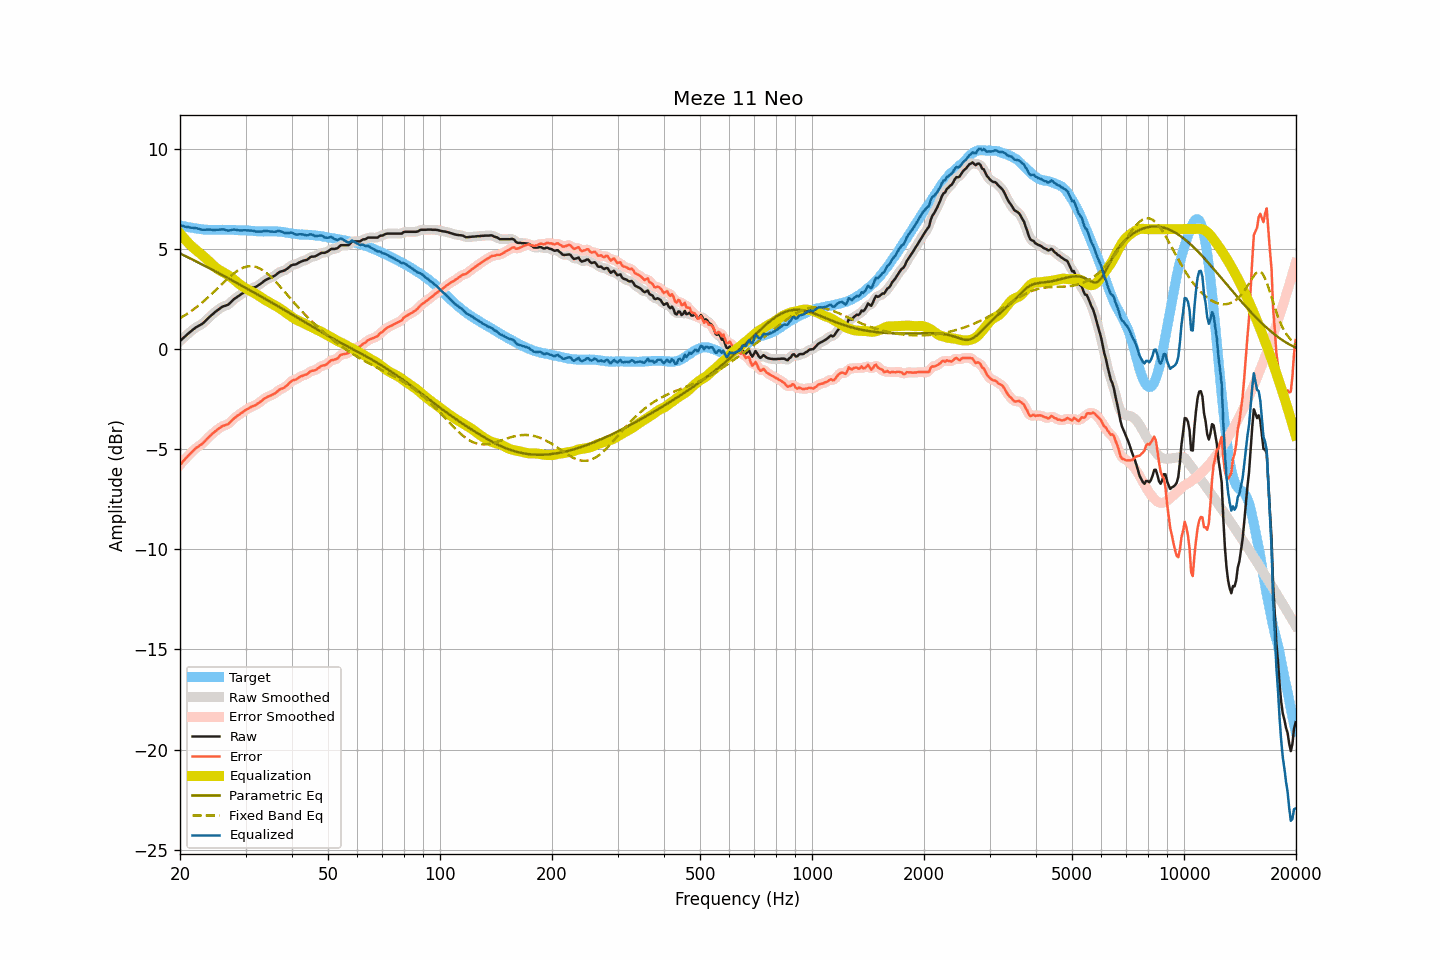

The table this chart was drawn from, first rows:
frequency, raw, smoothed, error, error_smoothed, equalization, parametric_eq, fixed_band_eq, equalized_raw, equalized_smoothed, target
20.00, 0.41, 0.41, -5.78, -5.78, 5.79, 4.79, 1.55, 6.20, 6.19, 6.19
20.20, 0.48, 0.48, -5.69, -5.69, 5.69, 4.75, 1.60, 6.17, 6.17, 6.17
20.40, 0.56, 0.56, -5.59, -5.59, 5.59, 4.71, 1.64, 6.15, 6.15, 6.15
20.61, 0.63, 0.63, -5.51, -5.50, 5.50, 4.67, 1.69, 6.13, 6.13, 6.14
20.81, 0.70, 0.70, -5.42, -5.42, 5.41, 4.63, 1.74, 6.11, 6.11, 6.12
21.02, 0.78, 0.77, -5.33, -5.33, 5.33, 4.59, 1.80, 6.10, 6.10, 6.11
21.23, 0.84, 0.84, -5.25, -5.25, 5.24, 4.55, 1.85, 6.08, 6.09, 6.09
21.44, 0.91, 0.91, -5.17, -5.16, 5.16, 4.51, 1.91, 6.07, 6.07, 6.07
21.66, 0.98, 0.98, -5.09, -5.08, 5.09, 4.47, 1.97, 6.07, 6.07, 6.06
21.87, 1.04, 1.04, -5.00, -5.01, 5.02, 4.43, 2.03, 6.06, 6.06, 6.04
22.09, 1.10, 1.09, -4.93, -4.94, 4.95, 4.39, 2.09, 6.05, 6.05, 6.03
22.31, 1.14, 1.14, -4.88, -4.88, 4.89, 4.35, 2.15, 6.03, 6.03, 6.02
22.54, 1.19, 1.18, -4.82, -4.83, 4.82, 4.31, 2.21, 6.01, 6.01, 6.01
22.76, 1.23, 1.23, -4.77, -4.77, 4.76, 4.27, 2.28, 5.99, 5.99, 6.00
22.99, 1.28, 1.28, -4.71, -4.71, 4.69, 4.23, 2.35, 5.97, 5.97, 5.99
23.22, 1.35, 1.35, -4.63, -4.63, 4.62, 4.18, 2.42, 5.97, 5.97, 5.98
23.45, 1.43, 1.43, -4.55, -4.55, 4.55, 4.14, 2.49, 5.97, 5.97, 5.98
23.69, 1.51, 1.51, -4.46, -4.46, 4.47, 4.10, 2.56, 5.98, 5.98, 5.97
23.92, 1.59, 1.59, -4.38, -4.38, 4.39, 4.06, 2.63, 5.98, 5.98, 5.97
24.16, 1.66, 1.66, -4.31, -4.31, 4.31, 4.02, 2.71, 5.97, 5.97, 5.97
24.40, 1.73, 1.73, -4.24, -4.23, 4.24, 3.97, 2.78, 5.97, 5.97, 5.97
24.65, 1.80, 1.80, -4.17, -4.17, 4.16, 3.93, 2.86, 5.96, 5.96, 5.97
24.89, 1.87, 1.87, -4.09, -4.10, 4.09, 3.89, 2.94, 5.96, 5.96, 5.96
25.14, 1.93, 1.93, -4.03, -4.03, 4.03, 3.85, 3.01, 5.96, 5.96, 5.96
25.39, 1.99, 1.99, -3.97, -3.97, 3.98, 3.80, 3.09, 5.97, 5.97, 5.96
25.65, 2.05, 2.05, -3.91, -3.91, 3.93, 3.76, 3.17, 5.98, 5.98, 5.96
25.91, 2.11, 2.10, -3.86, -3.86, 3.88, 3.72, 3.25, 5.99, 5.99, 5.97
26.16, 2.15, 2.14, -3.82, -3.83, 3.84, 3.68, 3.33, 5.99, 5.98, 5.97
26.43, 2.17, 2.17, -3.80, -3.80, 3.80, 3.63, 3.40, 5.96, 5.97, 5.97
26.69, 2.20, 2.20, -3.77, -3.77, 3.75, 3.59, 3.48, 5.95, 5.94, 5.97
26.96, 2.23, 2.24, -3.74, -3.73, 3.70, 3.55, 3.55, 5.92, 5.93, 5.97
27.23, 2.30, 2.30, -3.67, -3.66, 3.64, 3.50, 3.62, 5.94, 5.94, 5.96
27.50, 2.38, 2.38, -3.58, -3.59, 3.58, 3.46, 3.69, 5.96, 5.96, 5.96
27.77, 2.46, 2.45, -3.50, -3.51, 3.52, 3.41, 3.76, 5.98, 5.97, 5.96
28.05, 2.53, 2.52, -3.43, -3.43, 3.45, 3.37, 3.82, 5.98, 5.97, 5.96
28.33, 2.58, 2.58, -3.37, -3.37, 3.38, 3.33, 3.88, 5.96, 5.96, 5.95
28.62, 2.64, 2.64, -3.31, -3.31, 3.31, 3.28, 3.93, 5.95, 5.95, 5.95
28.90, 2.69, 2.69, -3.26, -3.25, 3.25, 3.24, 3.98, 5.94, 5.94, 5.95
29.19, 2.75, 2.75, -3.20, -3.20, 3.19, 3.19, 4.03, 5.94, 5.94, 5.94
29.48, 2.80, 2.80, -3.14, -3.14, 3.14, 3.15, 4.06, 5.94, 5.94, 5.94
29.78, 2.86, 2.86, -3.08, -3.08, 3.08, 3.10, 4.10, 5.94, 5.94, 5.94
30.08, 2.91, 2.90, -3.03, -3.03, 3.04, 3.06, 4.12, 5.94, 5.94, 5.94
30.38, 2.95, 2.95, -2.99, -2.98, 2.99, 3.01, 4.14, 5.94, 5.94, 5.94
30.68, 2.99, 2.99, -2.94, -2.94, 2.94, 2.97, 4.15, 5.93, 5.93, 5.92
30.99, 3.03, 3.03, -2.89, -2.89, 2.90, 2.93, 4.15, 5.93, 5.93, 5.92
31.30, 3.06, 3.06, -2.85, -2.86, 2.86, 2.88, 4.15, 5.92, 5.92, 5.91
31.61, 3.09, 3.08, -2.82, -2.82, 2.82, 2.84, 4.14, 5.91, 5.90, 5.91
31.93, 3.11, 3.12, -2.80, -2.78, 2.77, 2.79, 4.12, 5.88, 5.89, 5.91
32.24, 3.16, 3.16, -2.73, -2.74, 2.72, 2.74, 4.09, 5.88, 5.88, 5.89
32.57, 3.21, 3.20, -2.68, -2.69, 2.67, 2.70, 4.06, 5.88, 5.88, 5.89
32.89, 3.26, 3.26, -2.63, -2.62, 2.62, 2.65, 4.02, 5.88, 5.88, 5.89
33.22, 3.32, 3.32, -2.57, -2.56, 2.56, 2.61, 3.97, 5.88, 5.89, 5.89
33.55, 3.39, 3.39, -2.49, -2.50, 2.51, 2.56, 3.92, 5.90, 5.90, 5.88
33.89, 3.45, 3.44, -2.44, -2.44, 2.46, 2.52, 3.86, 5.91, 5.90, 5.89
34.23, 3.49, 3.49, -2.40, -2.40, 2.41, 2.47, 3.80, 5.90, 5.90, 5.89
34.57, 3.53, 3.53, -2.35, -2.36, 2.37, 2.42, 3.73, 5.90, 5.89, 5.88
34.92, 3.56, 3.56, -2.33, -2.33, 2.32, 2.38, 3.66, 5.88, 5.88, 5.89
35.27, 3.60, 3.60, -2.29, -2.29, 2.28, 2.33, 3.58, 5.88, 5.88, 5.89
35.62, 3.64, 3.64, -2.26, -2.26, 2.23, 2.29, 3.50, 5.87, 5.87, 5.89
35.97, 3.68, 3.69, -2.21, -2.20, 2.19, 2.24, 3.42, 5.87, 5.87, 5.89
... 635 more rows
